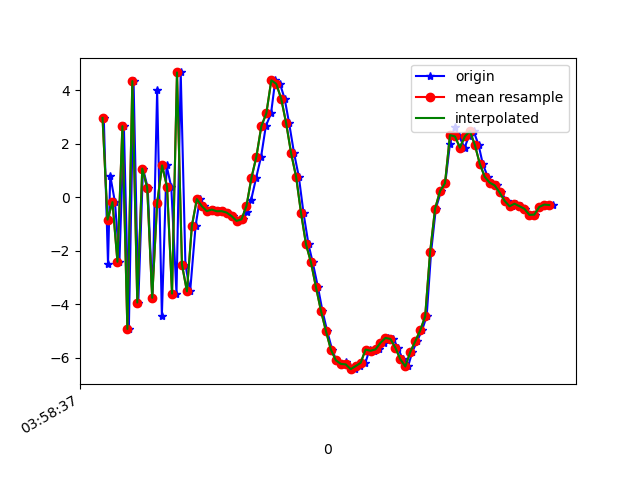

The file beside this chart, header and first rows:
1618199917825, 895580765242548, 2.9629204, 0.6651821, -4.5831585
1618199917842, 895580784473318, -2.482, -0.07644, 6.389
1618199917851, 895580803704088, 0.8067, 0.3029, -6.834
1618199917870, 895580822934858, -0.183, 0.3312, 8.611
1618199917888, 895580842165628, -2.415, -0.4481, -7.539
1618199917906, 895580861396398, 2.653, 0.863, 7.188
1618199917926, 895580880627168, -4.926, -0.6797, -3.833
1618199917945, 895580899857938, 4.339, 0.9949, 1.562
1618199917964, 895580919088708, -3.938, -0.5019, 3.234
1618199917983, 895580938319478, 1.068, 0.4704, -5.64
1618199918002, 895580957550248, 0.3563, 0.3733, 8.679
1618199918021, 895580976781018, -3.761, -0.2758, -6.923
1618199918040, 895580996011788, 3.997, 1.139, 4.889
1618199918059, 895581015242558, -4.439, -0.4841, 1.293
1618199918078, 895581034473328, 1.188, 0.6228, -4.998
1618199918097, 895581053704098, 0.3758, 0.7624, 8.351
1618199918118, 895581072934868, -3.603, -0.6062, -6.142
1618199918135, 895581092165638, 4.663, 1.138, 1.532
1618199918154, 895581111396408, -2.518, -0.0781, 5.843
1618199918173, 895581130627178, -3.52, -0.1593, -3.364
1618199918195, 895581149857948, -1.069, 0.1304, 0.3093
1618199918212, 895581169088718, -0.07051, 0.2055, 0.5869
1618199918228, 895581188319488, -0.3366, 0.4724, 0.01172
1618199918249, 895581207550258, -0.5222, 0.4187, -0.0706
1618199918268, 895581226781028, -0.4631, 0.4768, -0.2686
1618199918289, 895581246011798, -0.526, 0.4505, -0.441
1618199918306, 895581265242568, -0.5225, 0.4828, -0.5461
1618199918325, 895581284473338, -0.5767, 0.5049, -0.6576
1618199918345, 895581303704108, -0.7071, 0.2839, -0.6541
1618199918364, 895581322934878, -0.8874, 0.1735, -0.769
1618199918385, 895581342297390, -0.8274, 0.3404, -0.7085
1618199918402, 895581361528160, -0.5597, 0.3191, -0.4236
1618199918419, 895581380758930, -0.08979, 0.2566, -0.1837
1618199918439, 895581399989700, 0.7231, 0.2226, 0.6335
1618199918459, 895581419220470, 1.519, -0.2944, 2.796
1618199918478, 895581438451240, 2.659, -1.215, 4.491
1618199918499, 895581457682010, 3.13, -1.221, 5.85
1618199918516, 895581476912780, 4.367, -1.564, 7.178
1618199918535, 895581496143550, 4.237, -2.012, 8.855
1618199918554, 895581515374320, 3.676, -2.053, 9.521
1618199918572, 895581534605090, 2.757, -2.066, 9.3
1618199918592, 895581553835860, 1.633, -2.788, 8.493
1618199918611, 895581573066630, 0.7622, -3.04, 7.456
1618199918630, 895581592297400, -0.6043, -3.266, 6.413
1618199918650, 895581611528170, -1.769, -3.097, 4.867
1618199918667, 895581630758940, -2.441, -3.02, 3.073
1618199918688, 895581649989710, -3.363, -3.257, 1.658
1618199918706, 895581669220480, -4.242, -2.813, 0.5298
1618199918725, 895581688451250, -4.996, -2.505, -0.5996
1618199918745, 895581707682020, -5.695, -2.288, -1.555
1618199918762, 895581726912790, -6.095, -1.634, -2.552
1618199918782, 895581746143560, -6.231, -0.8208, -3.327
1618199918802, 895581765374330, -6.161, -0.05121, -3.92
1618199918819, 895581784605100, -6.341, -0.01008, -4.319
1618199918839, 895581803835870, -6.429, 0.3476, -4.771
1618199918859, 895581823066640, -6.312, 0.6238, -5.088
1618199918879, 895581842297410, -6.193, 0.1613, -5.164
1618199918896, 895581861528180, -5.697, 0.7579, -4.882
1618199918915, 895581880758950, -5.742, 0.8656, -4.716
1618199918935, 895581899989720, -5.688, 0.9861, -4.698
1618199918953, 895581919220490, -5.443, 1.027, -4.731
... 35 more rows
